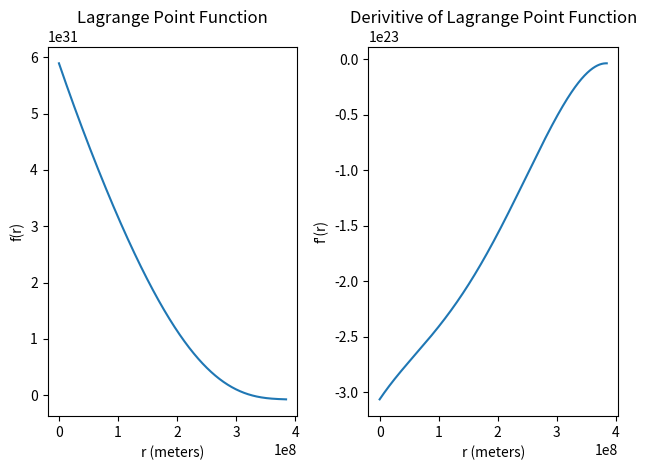

The script that saved this image:
#Title: Homework 4
#Author: Andrew Ayala

### IMPORT PACKAGES ###
import numpy as np
import scipy.constants as sp
import matplotlib.pyplot as plt


### DEFINE FUNCTIONS ###
def f(r): 
   return G*M*(R**2) - 2*G*M*R*r + G*M*(r**2) - G*m*(r**2) - (omega**2)*(R**2)*(r**3) + 2*(omega**2)*R*(r**4) - (omega**2)*(r**5)
def fprime(r): 
   return -2*G*M*R + 2*G*M*r - 2*G*m*r - 3*(omega**2)*(R**2)*(r**2) + 8*(omega**2)*R*(r**3) - 5*(omega**2)*(r**4)

### MAIN ###
#Define constants
G = 6.674e-11 
M = 5.974e24
m = 7.348e22 
R = 3.844e8 
omega = 2.662e-6

#Create array of r-values
r=np.linspace(0,R,1000)

#Create figure for plots
fig = plt.figure()

#Create plots showing function results for various r-values
ax1 = fig.add_subplot(121)
plt.plot(r,f(r))
plt.xlabel("r (meters)")
plt.ylabel("f(r)")
plt.title("Lagrange Point Function")

ax2 = fig.add_subplot(122)
plt.plot(r,fprime(r))
plt.xlabel("r (meters)")
plt.ylabel("f'(r)")
plt.title("Derivitive of Lagrange Point Function")

plt.tight_layout()
plt.show()

#Implement Newton's Method to retrieve L1 Lagrange point
errorLimit = 1e-4
error = 1
x1 = 1000
print('\nRoot | Error | Function Value') 

while error > errorLimit: 
   x2 = x1 - (f(x1)/fprime(x1)) 
   error = np.abs(x2-x1) 
   x1 = x2 
   print('{:.4e} | {:.4e} | {:.4e}'.format(x2, error, f(x2)))

print('\nL1 Lagrange point is at {:.4e} meters\n'.format(x1))

## END ###